Image classification data set "dataset" (Assmam13/asma on GitHub). Class labels (7): Byzantine, islamique, Medieval, Modern, numide, punique, romaine.

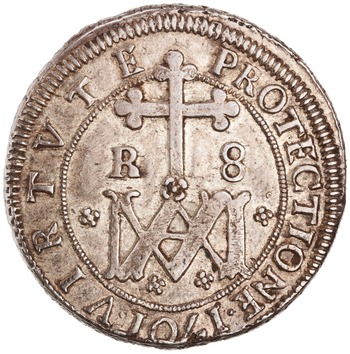
Label: Medieval

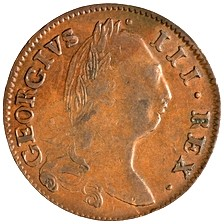
Label: romaine

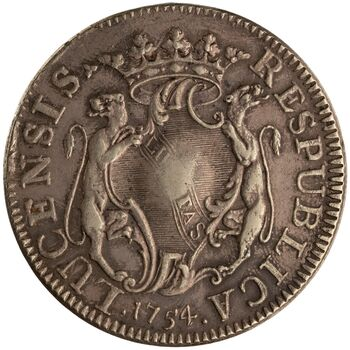
Label: Modern

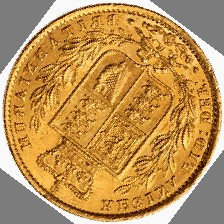
Label: punique

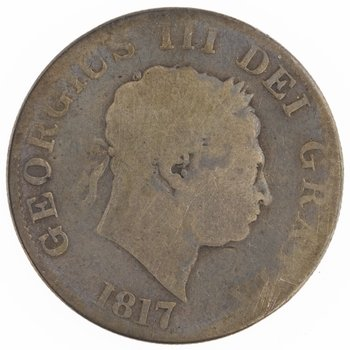
Label: islamique

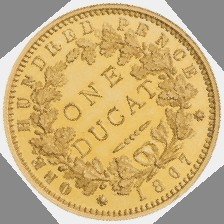
Label: Byzantine
